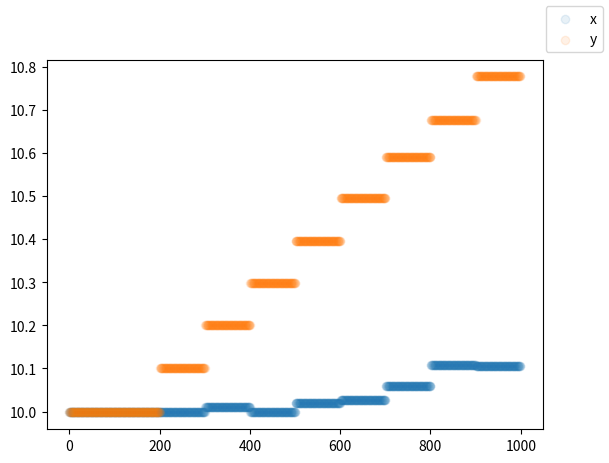

Source code (Python):
import numpy as np
import scipy
import matplotlib.pyplot as plt
from typing import NamedTuple, List, Deque, Dict, Tuple
from scipy.optimize import minimize
from collections import deque
from copy import deepcopy
from scipy.stats import beta, norm


class MultivariateGaussianDistribution:
    def __init__(self, stds: List[float], names: List[str], means=None, seed=42):
        self.stds = np.array(stds)
        self.names = names
        assert len(stds) == len(names)
        if means is not None:
            self.means = np.array(means)
        else:
            self.means = np.zeros_like(stds)
        self.random = np.random.default_rng(seed)

    def with_params(self, stds: List[float], seed=42):
        stds = np.array(stds)
        assert stds.shape == self.stds.shape
        res = deepcopy(self)
        res.set_params(stds)
        return res

    def sample(self):
        samples = self.random.normal(self.means, self.stds)
        return samples

    def sample_dict(self) -> Tuple[np.ndarray, Dict[str, float]]:
        sample = self.sample()
        return sample, {k: v for k, v in zip(self.names, sample)}

    def likelihood(self, sample):
        likelihoods = norm.pdf(sample, self.means, self.stds)
        return np.prod(likelihoods)

    def entropy(self):
        entropies = norm.entropy(self.means, self.stds)
        return np.sum(entropies)

    def get_params(self):
        return self.stds.copy()

    def set_params(self, stds):
        self.stds = stds.copy()

    def kl_dist(self, other):
        k = len(self.means)
        Sigma0 = np.diag(self.stds**2)
        Sigma1 = np.diag(other.stds**2)

        Sigma1_Inv = np.linalg.inv(Sigma1)

        mu0 = self.means
        mu1 = other.means

        det = np.linalg.det
        tr = np.trace
        ln = np.log

        kl_div = (
            tr(Sigma1_Inv @ Sigma0)
            - k
            + (mu1 - mu0).T @ Sigma1_Inv @ (mu1 - mu0)
            + ln(det(Sigma1) / det(Sigma0))
        )
        kl_div /= 2

        return kl_div


class MultivariateBetaDistribution:
    def __init__(
        self,
        alphas: List[float],
        low: List[float],
        high: List[float],
        names: List[str],
        seed=42,
    ):
        self.low = np.array(low)
        self.high = np.array(high)
        self.alphas = np.array(alphas)
        self.betas = self.alphas  # Since alpha == beta
        self.names = names
        assert len(alphas) == len(names) == len(low) == len(high)
        self.random = np.random.default_rng(seed)

    def with_params(self, alphas: List[float], seed=42):
        assert len(alphas) == len(self.alphas)
        res = deepcopy(self)
        res.set_params(alphas)
        return res

    def sample(self) -> np.ndarray:
        low = self.low
        high = self.high

        samples = np.array(
            [self.random.beta(a, b) for a, b in zip(self.alphas, self.betas)]
        )

        return low + (high - low) * samples

    def sample_dict(self) -> Tuple[np.ndarray, Dict[str, float]]:
        sample = self.sample()
        return sample, {k: v for k, v in zip(self.names, sample)}

    def likelihood(self, sample: List[float]) -> float:
        high = self.high
        low = self.low
        sample = (sample - low) / (high - low)
        likelihoods = [
            beta.pdf(x, a, b) for x, a, b in zip(sample, self.alphas, self.betas)
        ]
        return np.prod(likelihoods)

    def entropy(self) -> float:
        entropies = [beta.entropy(a, b) for a, b in zip(self.alphas, self.betas)]
        return np.sum(entropies)

    def kl_dist(self, other) -> float:
        # TODO: find an actual way to compute this
        return np.linalg.norm(self.get_params() - other.get_params())

    def get_params(self) -> np.ndarray:
        return self.alphas.copy()

    def set_params(self, alphas: List[float]):
        self.alphas = np.array(alphas)
        self.betas = np.array(alphas)  # Update betas as well since alpha == beta


class Trajectory(NamedTuple):
    params: List[float]
    successful: bool


class Doraemon:
    def __init__(
        self,
        dist: MultivariateGaussianDistribution,
        k: int,
        kl_bound: float,
        target_success_rate: float,
    ):
        self.k = k
        self.kl_bound = kl_bound
        self.dist = dist
        self.target_success_rate = target_success_rate
        self.buffer: Deque[Trajectory] = deque(maxlen=k)

    def add_trajectory(self, params: List[float], successful: bool):
        self.buffer.append(Trajectory(params, successful))

    def _estimate_success(self, cand: MultivariateGaussianDistribution) -> float:
        # Importance sampling according to equation (5)
        result = 0
        for t in self.buffer:
            if not t.successful:
                continue
            result += cand.likelihood(t.params) / self.dist.likelihood(t.params)
        return result / len(self.buffer)

    def _find_feasable_dist(self) -> MultivariateGaussianDistribution:
        # Equation (6)
        constraint = scipy.optimize.NonlinearConstraint(
            fun=lambda x: self.dist.kl_dist(self.dist.with_params(x)),
            lb=0,
            ub=self.kl_bound,
        )
        res = minimize(
            fun=lambda x: -self._estimate_success(self.dist.with_params(x)),
            x0=self.dist.get_params(),
            constraints=[constraint],
        )
        return self.dist.with_params(res.x)

    def _find_max_entropy_dist(self) -> MultivariateGaussianDistribution:
        # Equation (5)
        kl_constraint = scipy.optimize.NonlinearConstraint(
            fun=lambda x: self.dist.kl_dist(self.dist.with_params(x)),
            lb=0,
            ub=self.kl_bound,
        )
        success_constraint = scipy.optimize.NonlinearConstraint(
            fun=lambda x: self._estimate_success(self.dist.with_params(x)),
            lb=self.target_success_rate,
            ub=1,
        )
        res = minimize(
            fun=lambda x: -self.dist.with_params(x).entropy(),
            x0=self.dist.get_params(),
            constraints=[success_constraint, kl_constraint],
        )
        return self.dist.with_params(res.x)

    def update_dist(self):
        # Implement "Dynamics distribution update" of Algorithm 1 lines 7-14,
        # updating self.dist in-place
        if len(self.buffer) < self.k:
            return

        if np.mean([t.successful for t in self.buffer]) < self.target_success_rate:
            cand = self._find_feasable_dist()
            if self._estimate_success(cand) < self.target_success_rate:
                self.dist = cand
                return
            self.dist = cand
        self.dist = self._find_max_entropy_dist()


if __name__ == "__main__":
    dist = MultivariateGaussianDistribution([0.5, 2], ["x", "y"])
    dist = MultivariateBetaDistribution(
        [10, 10], names=["x", "y"], low=[-5, -5], high=[5, 5]
    )

    d = Doraemon(dist, 100, 0.1, 0.9)
    params = []
    samples = []
    N = 1000
    for i in range(N):
        sample = d.dist.sample()
        success = all(np.abs(sample) < [5, 1])
        d.add_trajectory(sample, success)
        samples.append(sample.copy())
        params.append(d.dist.get_params())
        # successes.append(d._estimate_success(d.dist))
        if i > 100 and not i % 100:
            d.update_dist()
    params = np.array(params)
    samples = np.array(samples)

    fig, ax = plt.subplots()
    ax.scatter(np.arange(N), params[:, 0], label="x", alpha=0.1)
    ax.scatter(np.arange(N), params[:, 1], label="y", alpha=0.1)
    # ax.scatter(np.arange(N), samples[:, 0], label="x", alpha=0.1)
    # ax.scatter(np.arange(N), samples[:, 1], label="y", alpha=0.1)
    # ax.plot(success, label="success")
    fig.legend()
    plt.show()
